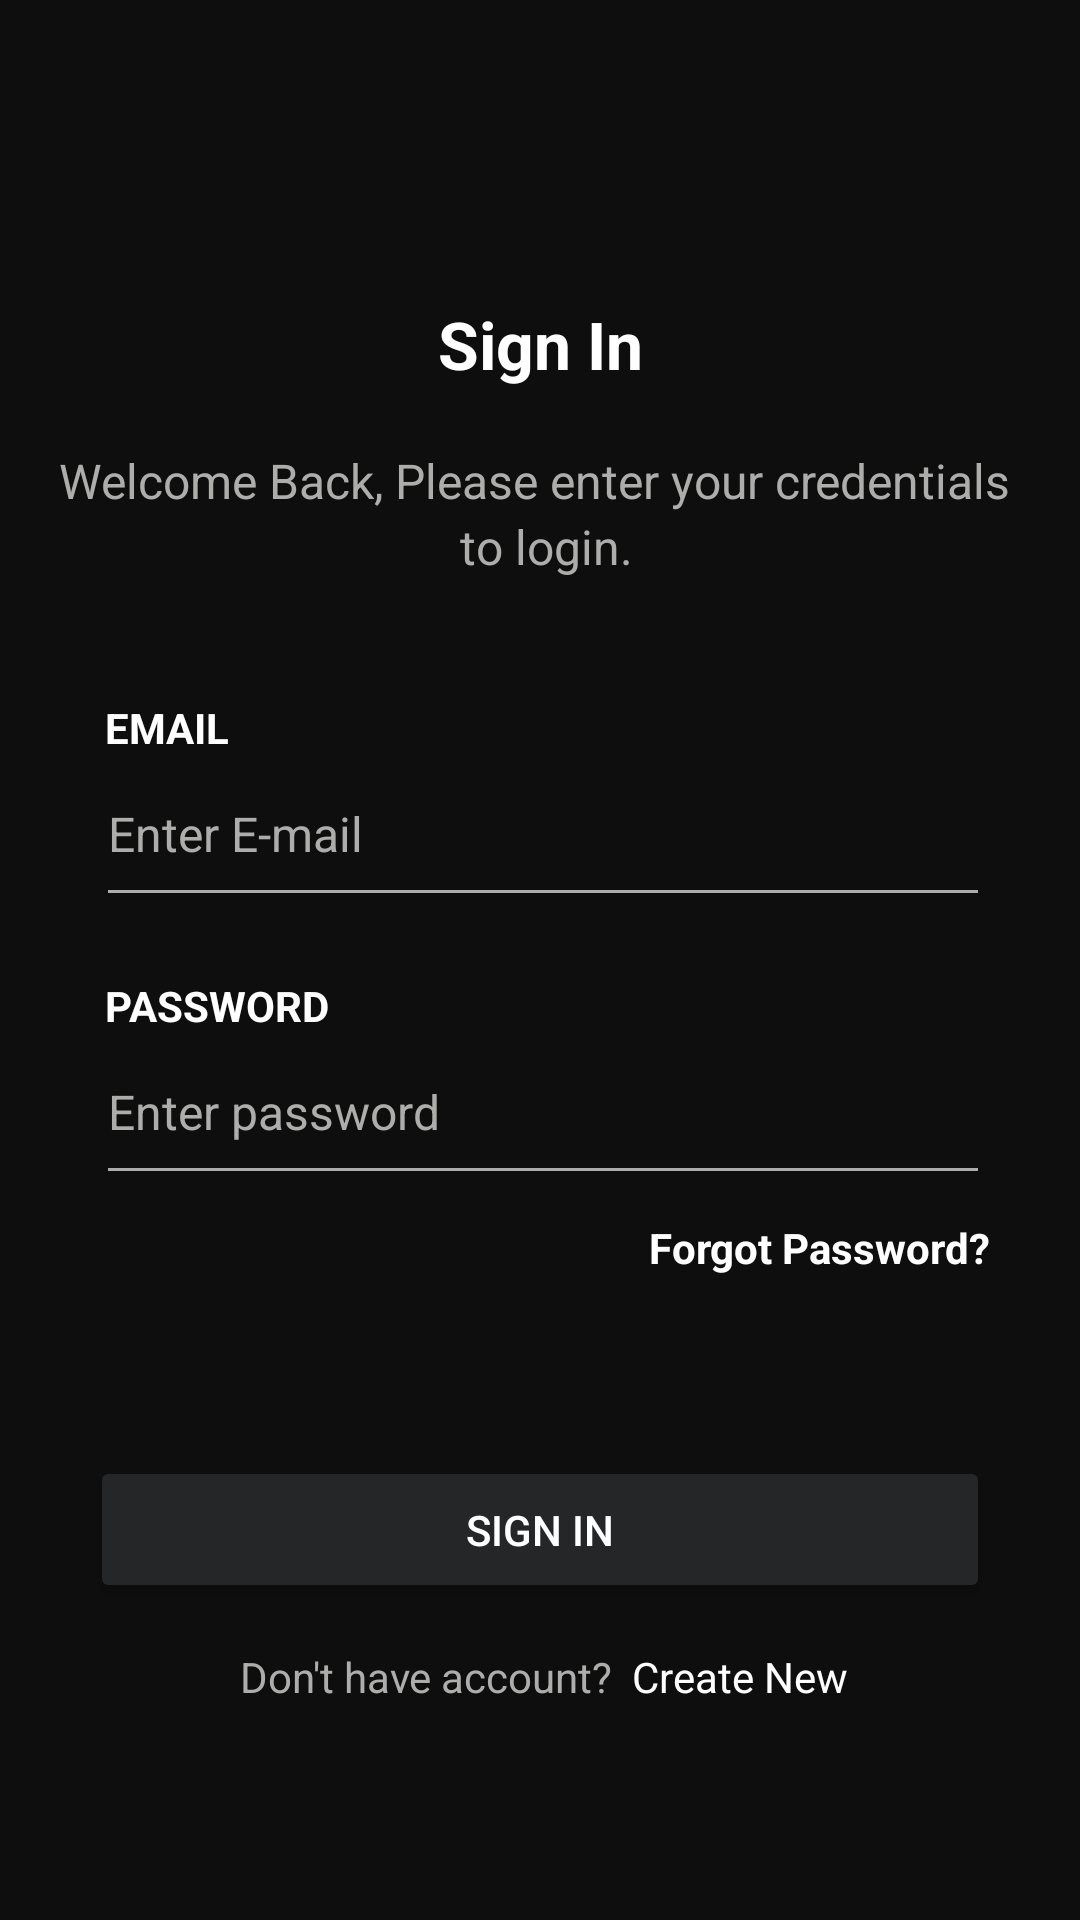

Reconstruct the res/layout file that produces this screen, plus the resources it refers to.
<!-- AndroidManifest.xml: application theme Theme.MPM -->
<!-- res/layout/fragment_login.xml -->
<?xml version="1.0" encoding="utf-8"?>
<androidx.constraintlayout.widget.ConstraintLayout xmlns:android="http://schemas.android.com/apk/res/android"
    xmlns:tools="http://schemas.android.com/tools"
    android:layout_width="match_parent"
    android:layout_height="match_parent"
    xmlns:app="http://schemas.android.com/apk/res-auto"
    android:background="@color/bg_color"
    tools:context=".ui.auth.login.LoginFragment">

    <TextView
        android:id="@+id/signTxt"
        android:layout_width="match_parent"
        android:layout_height="wrap_content"
        android:text="@string/sign_in_txt"
        android:textColor="@color/white"
        android:textStyle="bold"
        android:gravity="center"
        android:textSize="22sp"
        android:layout_marginTop="100dp"
        app:layout_constraintStart_toStartOf="parent"
        app:layout_constraintEnd_toEndOf="parent"
        app:layout_constraintTop_toTopOf="parent"/>

    <TextView
        android:id="@+id/lWlcmTxt"
        android:layout_width="match_parent"
        android:layout_height="wrap_content"
        android:text="@string/login_wlcm_txt"
        android:textColor="@color/textColor"
        android:gravity="center"
        android:textSize="16sp"
        android:lineSpacingExtra="3dp"
        android:layout_marginTop="20dp"
        app:layout_constraintStart_toStartOf="parent"
        app:layout_constraintEnd_toEndOf="parent"
        app:layout_constraintTop_toBottomOf="@id/signTxt"/>

    <TextView
        android:id="@+id/mailTxt"
        android:layout_width="wrap_content"
        android:layout_height="wrap_content"
        android:text="@string/email_txt"
        android:textColor="@color/white"
        android:textStyle="bold"
        android:layout_marginStart="35dp"
        android:layout_marginTop="40dp"
        app:layout_constraintStart_toStartOf="parent"
        app:layout_constraintTop_toBottomOf="@id/lWlcmTxt"/>

    <EditText
        android:id="@+id/emailEt"
        android:layout_width="0dp"
        android:layout_height="wrap_content"
        android:hint="@string/enter_e_mail"
        android:textColorHint="@color/textColor"
        android:textColor="@color/textColor"
         android:backgroundTint="@color/textColor"
        android:textSize="16sp"
        android:inputType="textEmailAddress"
        android:autofillHints="false"
        android:layout_marginEnd="30dp"
        android:layout_marginTop="5dp"
        android:paddingBottom="17dp"
        android:layout_marginStart="32dp"
        app:layout_constraintStart_toStartOf="parent"
        app:layout_constraintEnd_toEndOf="parent"
        app:layout_constraintTop_toBottomOf="@id/mailTxt"
        />

    <TextView
        android:id="@+id/passwordTxt"
        android:layout_width="wrap_content"
        android:layout_height="wrap_content"
        android:text="@string/password_txt"
        android:textColor="@color/white"
        android:textStyle="bold"
        android:layout_marginStart="35dp"
        android:layout_marginTop="20dp"
        app:layout_constraintStart_toStartOf="parent"
        app:layout_constraintTop_toBottomOf="@id/emailEt"/>

    <EditText
        android:id="@+id/passwordEt"
        android:layout_width="0dp"
        android:layout_height="wrap_content"
        android:hint="@string/enter_password"
        android:textColorHint="@color/textColor"
        android:textColor="@color/textColor"
        android:backgroundTint="@color/textColor"
        android:textSize="16sp"
        android:autofillHints="false"
        android:inputType="textPassword"
        android:layout_marginEnd="30dp"
        android:layout_marginTop="5dp"
        android:paddingBottom="17dp"
        android:layout_marginStart="32dp"
        app:layout_constraintStart_toStartOf="parent"
        app:layout_constraintEnd_toEndOf="parent"
        app:layout_constraintTop_toBottomOf="@id/passwordTxt"/>

    <TextView
        android:id="@+id/forgotPasswordTxt"
        android:layout_width="wrap_content"
        android:layout_height="wrap_content"
        android:text="@string/forgot_password"
        android:textColor="@color/white"
        android:textStyle="bold"
        android:layout_marginStart="35dp"
        android:layout_marginTop="8dp"
        app:layout_constraintEnd_toEndOf="@id/passwordEt"
        app:layout_constraintTop_toBottomOf="@id/passwordEt"/>

    <Button
        android:id="@+id/signInBtn"
        android:layout_width="match_parent"
        android:layout_height="wrap_content"
        android:layout_marginTop="60dp"
        android:layout_marginEnd="30dp"
        android:text="@string/sign_in"
        android:padding="15dp"
        android:backgroundTint="@color/btn_color"
        android:textColor="@color/white"
        android:layout_marginStart="30dp"
        app:layout_constraintStart_toStartOf="@id/passwordEt"
        app:layout_constraintEnd_toEndOf="@id/passwordEt"
        app:layout_constraintTop_toBottomOf="@id/forgotPasswordTxt" />

    <TextView
        android:id="@+id/signUpTxt"
        android:layout_width="0dp"
        android:layout_height="wrap_content"
        android:text="@string/no_account_txt"
        android:textColor="@color/textColor"
        android:gravity="center"
        android:layout_marginTop="15dp"
        app:layout_constraintStart_toStartOf="@id/signInBtn"
        app:layout_constraintEnd_toEndOf="@id/signInBtn"
        app:layout_constraintTop_toBottomOf="@id/signInBtn"/>
</androidx.constraintlayout.widget.ConstraintLayout>
<!-- resources referenced by this layout -->
<resources>
  <color name="bg_color">#0E0E0E</color>
  <color name="btn_color">#242627</color>
  <color name="textColor">#adadac</color>
  <color name="white">#FFFFFFFF</color>
  <string name="email_txt">EMAIL</string>
  <string name="enter_e_mail">Enter E-mail</string>
  <string name="enter_password">Enter password</string>
  <string name="forgot_password">Forgot Password?</string>
  <string name="login_wlcm_txt">Welcome Back, Please enter your credentials \n to login.</string>
  <string name="no_account_txt">Don\'t have account? <font color="#FFFFFF"> Create New</font></string>
  <string name="password_txt">PASSWORD</string>
  <string name="sign_in">Sign in</string>
  <string name="sign_in_txt">Sign In</string>
  <style name="Theme.MPM" parent="Theme.MaterialComponents.DayNight.NoActionBar">
          
          <item name="colorPrimary">@color/purple_500</item>
          <item name="colorPrimaryVariant">@color/purple_700</item>
          <item name="colorOnPrimary">@color/white</item>
          
          <item name="colorSecondary">@color/teal_200</item>
          <item name="colorSecondaryVariant">@color/teal_700</item>
          <item name="colorOnSecondary">@color/black</item>
          
          <item name="android:statusBarColor" tools:targetApi="l">@color/black</item>
          
      </style>
  <color name="purple_500">#FF6200EE</color>
  <color name="purple_700">#FF3700B3</color>
  <color name="teal_200">#FF03DAC5</color>
  <color name="teal_700">#FF018786</color>
  <color name="black">#FF000000</color>
</resources>
